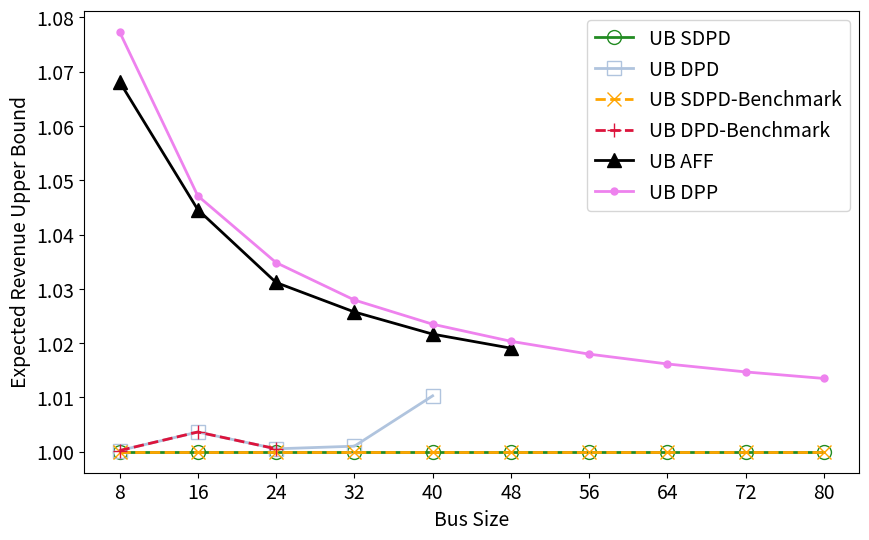
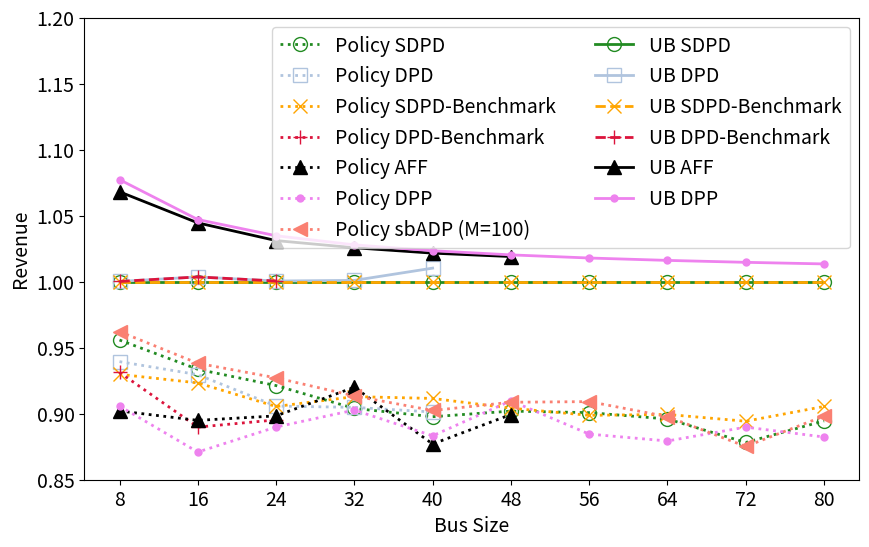
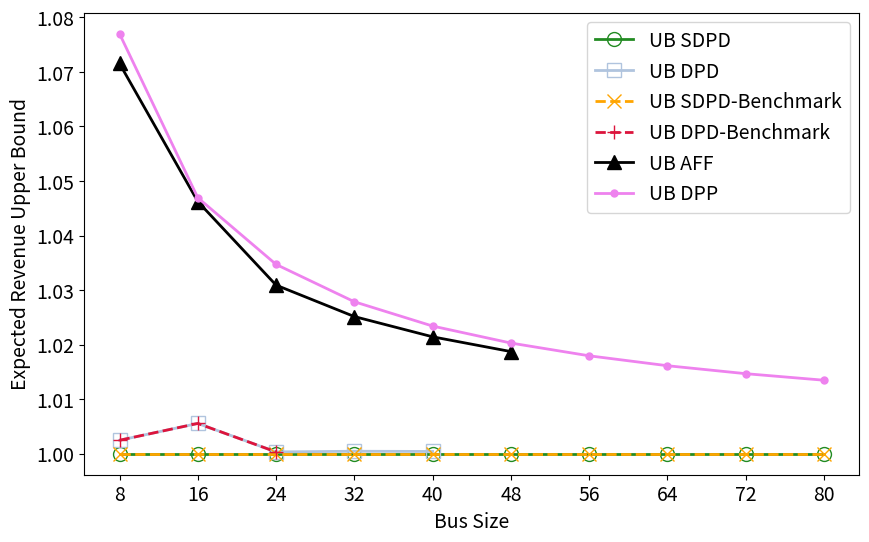
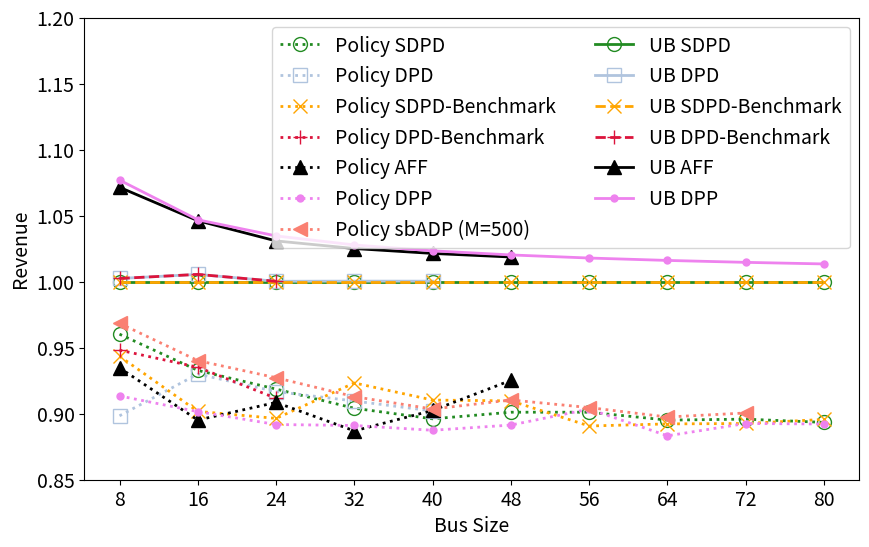
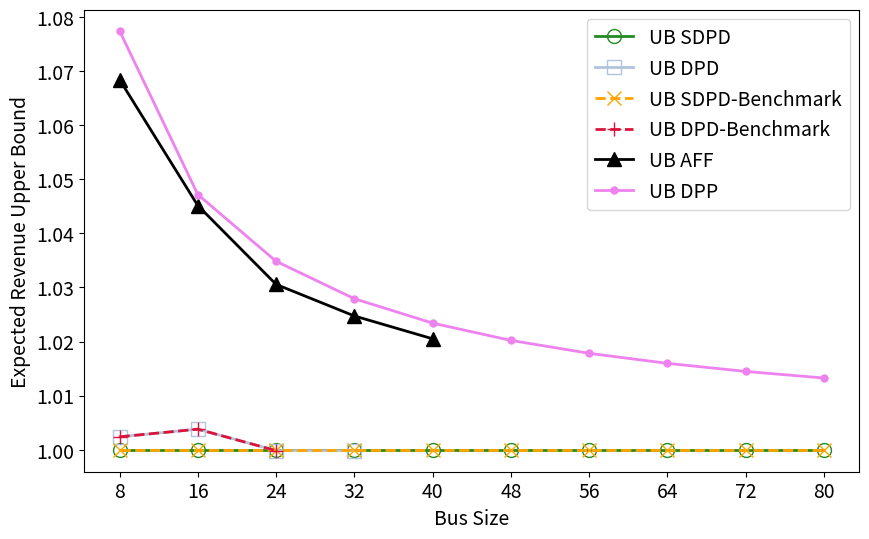
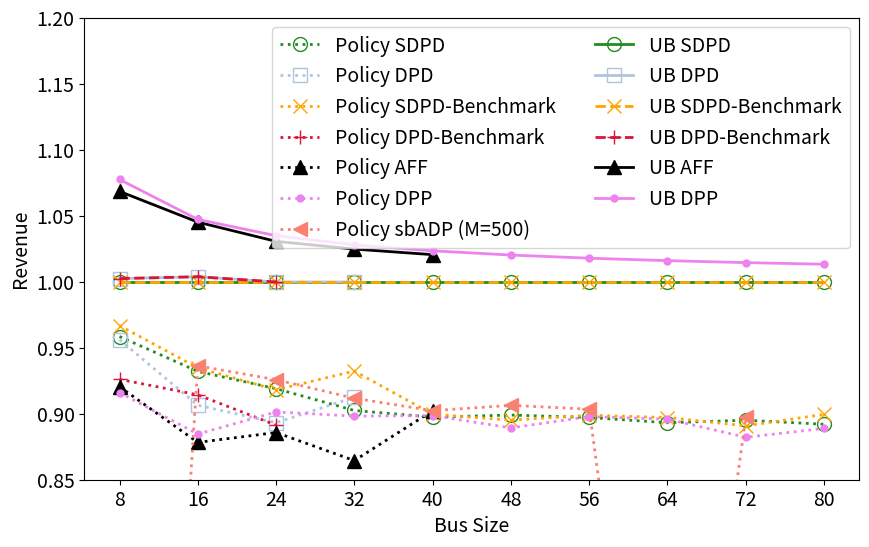

These charts were generated, in order, by the following Python code:
import matplotlib.pyplot as plt
import numpy as np
x=[8,16,24,32,40,48,56,64,72,80]

def regular(a):
    a = [a[i] / (i + 1) / 8 for i in range(len(a))]
    return a
def fill(a):
    n=len(x)-len(a)
    if n <0:
        raise Exception("x too short")
    a=np.append(a,np.full(n,np.nan))
    return a

def check(a):
    a=regular(a)
    a=fill(a)
    return a

width=2
marksize=10
plt.rcParams['font.size'] = 14
#homo
SBD_UB=np.array([68.19310778,156.886865,253.8413461,356.2919813,462.8982624,572.8590697,685.6397759,800.8566531,918.2200106,1037.503977])#done,10 #done
DBD_UB=fill(np.array([68.20755474,157.4561226,253.9768079,356.6548509,467.6632643]))
SBDb_UB=np.array([68.19310778,156.886865,253.8413461,356.2919813,462.8982624,572.8590697,685.6397759,800.8566531,918.2200106,1037.503977])#done,10 #done
DBDb_UB=fill(np.array([68.20755474,157.4561226,253.9768079]))
aALP=fill(np.array([72.8403, 163.8807,261.7514,365.4608,472.9219,583.7837]))#done,7
DLPflex=fill(np.array([73.4672,164.2791, 262.6809, 366.2465, 473.7669,584.5070,697.9593,813.7966,931.7119,1051.4982]))#done,10 #done
SBD_simu=fill(np.array([65.18090367,146.4762095,233.8683899,322.0946331,415.5601903,516.7127726,617.6334809,717.5733745,806.4080793,928.1086631]))#done,10 #done
SBD_ke_simu=fill(np.array([63.40814352,144.8585631,229.8516274,325.2756883,421.9690381,517.9774304,616.2465004,720.332819,821.1760017,939.4756403]))#done,10 #done
DBD_simu=fill(np.array([64.0650882,145.8404489,229.9263386,322.3793577,417.214446]))
DBD_ke_simu=fill(np.array([63.50914597,139.6083428,227.2742662]))
aALP_simu=fill(np.array([61.51645966, 140.4090248,228.0410353, 327.8085561, 405.9912876, 515.2261522]))
sbADP_simu=fill(np.array([65.6175, 147.1951, 235.3542, 325.4653, 417.7427,520.5485, 623.3708,719.012,803.6387,931.8864]))#done,10 #done
DLP_simu=fill(np.array([61.76868903,136.6434638,225.8983885,321.653457,408.8678216,521.1925854,606.4922439,704.231146,817.0857212,915.4330941])) #done
#upper bounds
plt.figure(figsize=(10, 6))

plt.plot(x, SBD_UB/SBD_UB, label='UB SDPD',color='forestgreen', marker='o',markerfacecolor='none',linestyle='-', linewidth=width, markersize=10)
plt.plot(x, DBD_UB/SBD_UB, label='UB DPD',color='lightsteelblue', marker='s', markerfacecolor='none',linestyle='-', linewidth=width, markersize=10)
plt.plot(x, SBDb_UB/SBD_UB, label='UB SDPD-Benchmark',color='orange', marker='x',markerfacecolor='none', linestyle='--', linewidth=width, markersize=10)
plt.plot(x, DBDb_UB/SBD_UB, label='UB DPD-Benchmark',color='crimson', marker='+',markerfacecolor='none', linestyle='--', linewidth=width, markersize=10)
plt.plot(x, aALP/SBD_UB, label='UB AFF',color='black', marker='^', linestyle='-', linewidth=width, markersize=10)
plt.plot(x, DLPflex/SBD_UB, label='UB DPP',color='violet', marker='.', linestyle='-', linewidth=width, markersize=10)


plt.xticks(x)
plt.xlabel('Bus Size')
plt.ylabel('Expected Revenue Upper Bound')
#plt.title('Expected Revenue Upper Bound for Homogeneous Seats')
plt.legend()

#pricing policies
plt.figure(figsize=(10, 6))

plt.plot(x, SBD_simu/SBD_UB, label='Policy SDPD',color='forestgreen', marker='o',markerfacecolor='none', linestyle=':', linewidth=width, markersize=marksize)
plt.plot(x, DBD_simu/SBD_UB, label='Policy DPD',color='lightsteelblue', marker='s',markerfacecolor='none', linestyle=':', linewidth=width, markersize=marksize)
plt.plot(x, SBD_ke_simu/SBD_UB, label='Policy SDPD-Benchmark',color='orange', marker='x', markerfacecolor='none',linestyle=':', linewidth=width, markersize=marksize)
plt.plot(x, DBD_ke_simu/SBD_UB, label='Policy DPD-Benchmark',color='crimson', marker='+',markerfacecolor='none', linestyle=':', linewidth=width, markersize=marksize)
plt.plot(x, aALP_simu/SBD_UB, label='Policy AFF',color='black', marker='^', linestyle=':', linewidth=width, markersize=marksize)
plt.plot(x,DLP_simu/SBD_UB,label='Policy DPP',color='violet', marker='.', linestyle=':', linewidth=width, markersize=marksize)
plt.plot(x, sbADP_simu/SBD_UB, label='Policy sbADP (M=100)',color='salmon', marker='<', linestyle=':', linewidth=width, markersize=marksize)
plt.plot(x, SBD_UB/SBD_UB, label='UB SDPD',color='forestgreen', marker='o',markerfacecolor='none',linestyle='-', linewidth=width, markersize=10)
plt.plot(x, DBD_UB/SBD_UB, label='UB DPD',color='lightsteelblue', marker='s', markerfacecolor='none',linestyle='-', linewidth=width, markersize=10)
plt.plot(x, SBDb_UB/SBD_UB, label='UB SDPD-Benchmark',color='orange', marker='x',markerfacecolor='none', linestyle='--', linewidth=width, markersize=10)
plt.plot(x, DBDb_UB/SBD_UB, label='UB DPD-Benchmark',color='crimson', marker='+',markerfacecolor='none', linestyle='--', linewidth=width, markersize=10)
plt.plot(x, aALP/SBD_UB, label='UB AFF',color='black', marker='^', linestyle='-', linewidth=width, markersize=10)
plt.plot(x, DLPflex/SBD_UB, label='UB DPP',color='violet', marker='.', linestyle='-', linewidth=width, markersize=10)

plt.xticks(x)
plt.ylim(0.85, 1.2)
plt.xlabel('Bus Size',fontsize=14)
plt.ylabel('Revenue',fontsize=14)
#plt.title('Pricing Policies for Homogeneous Seats')
plt.legend(ncol=2)

#aw2
SBD_UB=fill(np.array([68.68107321,158.0035498,255.6408439,358.8093908,466.159216,576.8840245,690.4451588,806.4563508,924.6261723,1044.727118]))#done,10
DBD_UB=fill(np.array([68.85054879,158.8803758,255.7254855,358.9721947,466.3530573]))
SBDb_UB=fill(np.array([68.68107321,158.0035498,255.6408439,358.8093908,466.159216,576.8840245,690.4451588,806.4563508,924.6261723,1044.727118]))#done,10
DBDb_UB=fill(np.array([68.85054879,158.8803758,255.7254855]))
aALP=fill(np.array([73.5945, 165.3088, 263.5421,367.8312, 476.1498,587.6852765]))
DLPflex=fill(np.array([73.9693, 165.4193, 264.5128, 368.8046, 477.0683,588.5881, 702.8386, 819.4657,938.1937,1058.8027]))#done,10
SBD_simu=fill(np.array([65.95247985,147.3883303,234.8434855,324.4136242,417.742841,519.8542781,622.1916855,721.9051365,828.3652528,933.3906669]))#done,10
SBD_ke_simu=fill(np.array([64.80389228,142.4825172,229.1730246,331.2937696,424.3623961,524.8135163,614.9857374,719.5939388,825.3152476,935.7446573]))#done,10
DBD_simu=fill(np.array([61.70406798,146.9522938,234.3609019,326.3842427,420.499351]))
DBD_ke_simu=fill(np.array([65.12146265,147.7710175,233.0666979]))
aALP_simu=fill(np.array([64.2027,141.4453,232.2628,318.2689,420.7110095,533.7769]))
sbADP_simu=fill(np.array([66.5168, 148.5609, 237.0439, 327.5639, 421.196,525.2066, 624.6149,723.7956,832.6958]))
DLP_simu=fill(np.array([62.73921092,142.4533388,227.9844272,319.7337776,413.6970296,514.2426029,623.8092616,712.3248581,825.3080272,932.1231979]))

#upper bounds
plt.figure(figsize=(10, 6))

plt.plot(x, SBD_UB/SBD_UB, label='UB SDPD',color='forestgreen', marker='o',markerfacecolor='none',linestyle='-', linewidth=width, markersize=10)
plt.plot(x, DBD_UB/SBD_UB, label='UB DPD',color='lightsteelblue', marker='s', markerfacecolor='none',linestyle='-', linewidth=width, markersize=10)
plt.plot(x, SBDb_UB/SBD_UB, label='UB SDPD-Benchmark',color='orange', marker='x',markerfacecolor='none', linestyle='--', linewidth=width, markersize=10)
plt.plot(x, DBDb_UB/SBD_UB, label='UB DPD-Benchmark',color='crimson', marker='+',markerfacecolor='none', linestyle='--', linewidth=width, markersize=10)
plt.plot(x, aALP/SBD_UB, label='UB AFF',color='black', marker='^', linestyle='-', linewidth=width, markersize=10)
plt.plot(x, DLPflex/SBD_UB, label='UB DPP',color='violet', marker='.', linestyle='-', linewidth=width, markersize=10)

plt.xticks(x)
plt.xlabel('Bus Size',fontsize=14)
plt.ylabel('Expected Revenue Upper Bound',fontsize=14)
#plt.title('Expected Revenue Upper Bound for Window Aisle Seats')
plt.legend()

plt.figure(figsize=(10, 6))

plt.plot(x, SBD_simu/SBD_UB, label='Policy SDPD',color='forestgreen', marker='o',markerfacecolor='none', linestyle=':', linewidth=width, markersize=marksize)
plt.plot(x, DBD_simu/SBD_UB, label='Policy DPD',color='lightsteelblue', marker='s',markerfacecolor='none', linestyle=':', linewidth=width, markersize=marksize)
plt.plot(x, SBD_ke_simu/SBD_UB, label='Policy SDPD-Benchmark',color='orange', marker='x', markerfacecolor='none',linestyle=':', linewidth=width, markersize=marksize)
plt.plot(x, DBD_ke_simu/SBD_UB, label='Policy DPD-Benchmark',color='crimson', marker='+',markerfacecolor='none', linestyle=':', linewidth=width, markersize=marksize)
plt.plot(x, aALP_simu/SBD_UB, label='Policy AFF',color='black', marker='^', linestyle=':', linewidth=width, markersize=marksize)
plt.plot(x,DLP_simu/SBD_UB,label='Policy DPP',color='violet', marker='.', linestyle=':', linewidth=width, markersize=marksize)
plt.plot(x, sbADP_simu/SBD_UB, label='Policy sbADP (M=500)',color='salmon', marker='<', linestyle=':', linewidth=width, markersize=marksize)
plt.plot(x, SBD_UB/SBD_UB, label='UB SDPD',color='forestgreen', marker='o',markerfacecolor='none',linestyle='-', linewidth=width, markersize=10)
plt.plot(x, DBD_UB/SBD_UB, label='UB DPD',color='lightsteelblue', marker='s', markerfacecolor='none',linestyle='-', linewidth=width, markersize=10)
plt.plot(x, SBDb_UB/SBD_UB, label='UB SDPD-Benchmark',color='orange', marker='x',markerfacecolor='none', linestyle='--', linewidth=width, markersize=10)
plt.plot(x, DBDb_UB/SBD_UB, label='UB DPD-Benchmark',color='crimson', marker='+',markerfacecolor='none', linestyle='--', linewidth=width, markersize=10)
plt.plot(x, aALP/SBD_UB, label='UB AFF',color='black', marker='^', linestyle='-', linewidth=width, markersize=10)
plt.plot(x, DLPflex/SBD_UB, label='UB DPP',color='violet', marker='.', linestyle='-', linewidth=width, markersize=10)

plt.xticks(x)
plt.ylim(0.85, 1.2)
plt.xlabel('Bus Size',fontsize=14)
plt.ylabel('Revenue',fontsize=14)
#plt.title('Pricing Policies for Window Aisle Seats')
plt.legend(ncol=2)

#hete1
SBD_UB=fill(np.array([68.5763,158.7802,258.5238,365.1316,477.3276,594.3414,715.6614,840.9240878,969.864613,1102.264783]))
DBD_UB=fill(np.array([68.73937214,159.3815067,258.4787941,365.0597056]))
SBDb_UB=fill(np.array([68.5763,158.7802,258.5238,365.1316,477.3276,594.3414,715.6614,840.9240878,969.864613,1102.264783]))
DBDb_UB=fill(np.array([68.73937214,159.3815067,258.4787941]))
aALP=fill(np.array([73.2709,165.9500,266.4274,374.1611,487.1153]))
DLPflex=fill(np.array([73.8903,166.2737,267.5327,375.3259,488.4989,606.3513,728.4132,854.347,983.8986,1116.869]))
SBD_simu=fill(np.array([65.7301,147.9944,237.5788,329.5121,428.3583,534.316 ,642.0496,751.0935224,868.1036434,983.2366525]))
SBD_ke_simu=fill(np.array([66.30000208,148.419747,237.3460033,340.4268253,429.4230131,532.0028433,643.2665254,754.3857147,863.9829838,991.4897978]))
DBD_simu=fill(np.array([65.56442948,143.9237597,230.9097866,333.1806937]))
DBD_ke_simu=fill(np.array([63.50814169,145.1733577,230.4385026]))
aALP_simu=fill(np.array([63.1212,139.4511,228.9911,315.6564,430.6832563]))
sbADP_simu=fill(np.array([0.4257,148.6668,239.3339,332.8899,430.6909,538.6876,646.57,389.9259,870.4187]))
DLP_simu=fill(np.array([62.81937392,140.4548377,233.0183761,327.9570462,428.9232835,528.5246355,642.5287456,753.3805795,855.5800148,979.7573685]))
#upper bounds
plt.figure(figsize=(10, 6))

plt.plot(x, SBD_UB/SBD_UB, label='UB SDPD',color='forestgreen', marker='o',markerfacecolor='none',linestyle='-', linewidth=width, markersize=10)
plt.plot(x, DBD_UB/SBD_UB, label='UB DPD',color='lightsteelblue', marker='s', markerfacecolor='none',linestyle='-', linewidth=width, markersize=10)
plt.plot(x, SBDb_UB/SBD_UB, label='UB SDPD-Benchmark',color='orange', marker='x',markerfacecolor='none', linestyle='--', linewidth=width, markersize=10)
plt.plot(x, DBDb_UB/SBD_UB, label='UB DPD-Benchmark',color='crimson', marker='+',markerfacecolor='none', linestyle='--', linewidth=width, markersize=10)
plt.plot(x, aALP/SBD_UB, label='UB AFF',color='black', marker='^', linestyle='-', linewidth=width, markersize=10)
plt.plot(x, DLPflex/SBD_UB, label='UB DPP',color='violet', marker='.', linestyle='-', linewidth=width, markersize=10)

plt.xticks(x)
plt.xlabel('Bus Size',fontsize=14)
plt.ylabel('Expected Revenue Upper Bound',fontsize=14)
#plt.title('Expected Revenue Upper Bound for Heterogeneous Seats')
plt.legend()

plt.figure(figsize=(10, 6))

plt.plot(x, SBD_simu/SBD_UB, label='Policy SDPD',color='forestgreen', marker='o',markerfacecolor='none', linestyle=':', linewidth=width, markersize=marksize)
plt.plot(x, DBD_simu/SBD_UB, label='Policy DPD',color='lightsteelblue', marker='s',markerfacecolor='none', linestyle=':', linewidth=width, markersize=marksize)
plt.plot(x, SBD_ke_simu/SBD_UB, label='Policy SDPD-Benchmark',color='orange', marker='x', markerfacecolor='none',linestyle=':', linewidth=width, markersize=marksize)
plt.plot(x, DBD_ke_simu/SBD_UB, label='Policy DPD-Benchmark',color='crimson', marker='+',markerfacecolor='none', linestyle=':', linewidth=width, markersize=marksize)
plt.plot(x, aALP_simu/SBD_UB, label='Policy AFF',color='black', marker='^', linestyle=':', linewidth=width, markersize=marksize)
plt.plot(x,DLP_simu/SBD_UB,label='Policy DPP',color='violet', marker='.', linestyle=':', linewidth=width, markersize=marksize)
plt.plot(x, sbADP_simu/SBD_UB, label='Policy sbADP (M=500)',color='salmon', marker='<', linestyle=':', linewidth=width, markersize=marksize)
plt.plot(x, SBD_UB/SBD_UB, label='UB SDPD',color='forestgreen', marker='o',markerfacecolor='none',linestyle='-', linewidth=width, markersize=10)
plt.plot(x, DBD_UB/SBD_UB, label='UB DPD',color='lightsteelblue', marker='s', markerfacecolor='none',linestyle='-', linewidth=width, markersize=10)
plt.plot(x, SBDb_UB/SBD_UB, label='UB SDPD-Benchmark',color='orange', marker='x',markerfacecolor='none', linestyle='--', linewidth=width, markersize=10)
plt.plot(x, DBDb_UB/SBD_UB, label='UB DPD-Benchmark',color='crimson', marker='+',markerfacecolor='none', linestyle='--', linewidth=width, markersize=10)
plt.plot(x, aALP/SBD_UB, label='UB AFF',color='black', marker='^', linestyle='-', linewidth=width, markersize=10)
plt.plot(x, DLPflex/SBD_UB, label='UB DPP',color='violet', marker='.', linestyle='-', linewidth=width, markersize=10)

plt.xticks(x)
plt.ylim(0.85, 1.2)
plt.xlabel('Bus Size',fontsize=14)
plt.ylabel('Revenue',fontsize=14)
#plt.title('Pricing Policies for Heterogeneous Seats')
plt.legend(ncol=2)

plt.show()